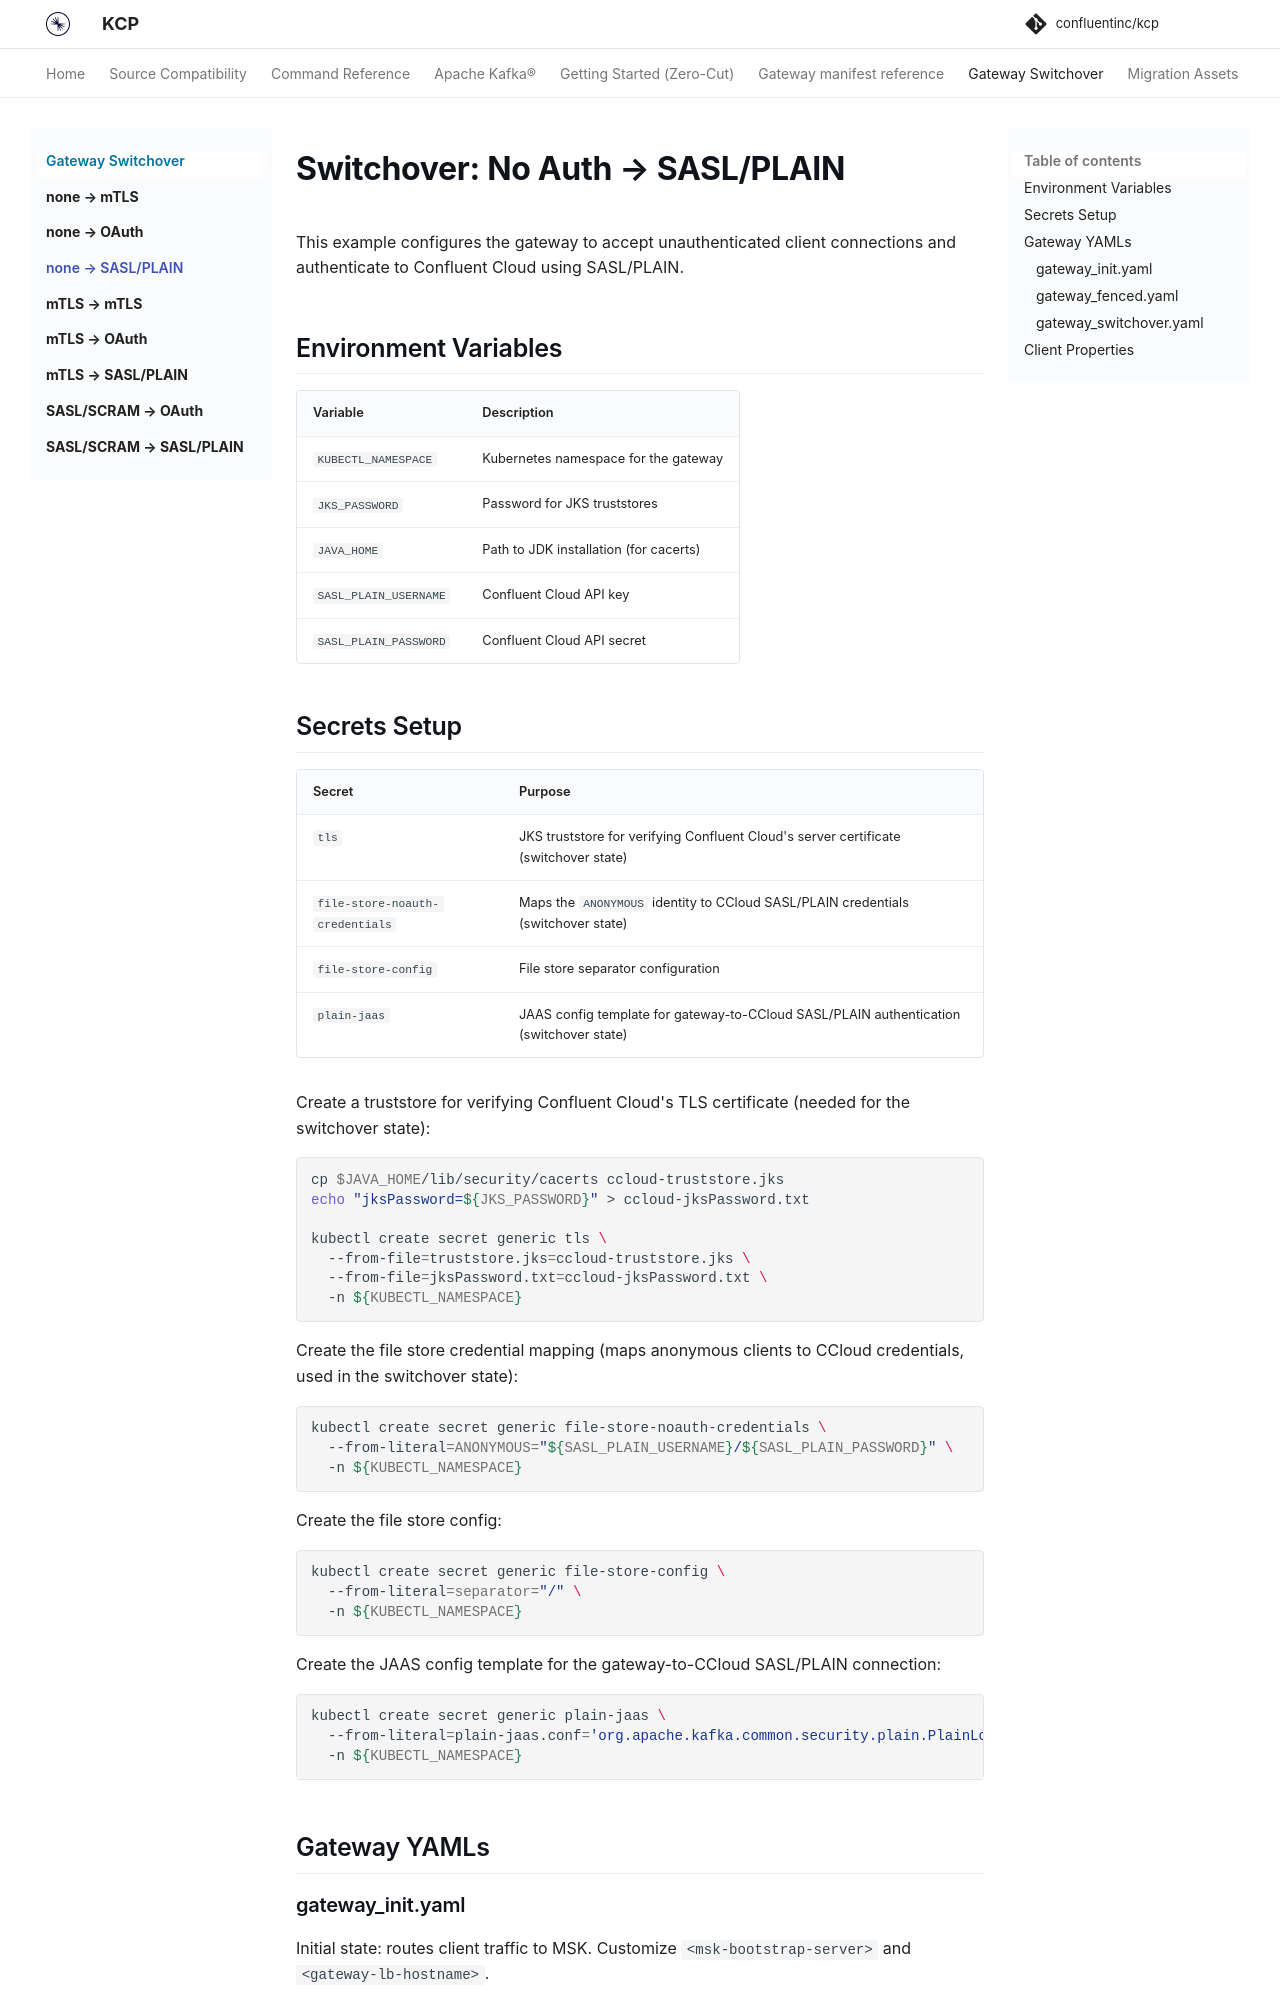

repository: confluentinc/kcp · page: 0.10.1/gateway-switchover/switchover-none-to-saslplain/index.html · generator: mkdocs

# Switchover: No Auth → SASL/PLAIN

This example configures the gateway to accept unauthenticated client connections and authenticate to Confluent Cloud using SASL/PLAIN.

## Environment Variables

| Variable | Description |
|---|---|
| `KUBECTL_NAMESPACE` | Kubernetes namespace for the gateway |
| `JKS_PASSWORD` | Password for JKS truststores |
| `JAVA_HOME` | Path to JDK installation (for cacerts) |
| `SASL_PLAIN_USERNAME` | Confluent Cloud API key |
| `SASL_PLAIN_PASSWORD` | Confluent Cloud API secret |

## Secrets Setup

| Secret | Purpose |
|--------|---------|
| `tls` | JKS truststore for verifying Confluent Cloud's server certificate (switchover state) |
| `file-store-noauth-credentials` | Maps the `ANONYMOUS` identity to CCloud SASL/PLAIN credentials (switchover state) |
| `file-store-config` | File store separator configuration |
| `plain-jaas` | JAAS config template for gateway-to-CCloud SASL/PLAIN authentication (switchover state) |

Create a truststore for verifying Confluent Cloud's TLS certificate (needed for the switchover state):
```bash
cp $JAVA_HOME/lib/security/cacerts ccloud-truststore.jks
echo "jksPassword=${JKS_PASSWORD}" > ccloud-jksPassword.txt

kubectl create secret generic tls \
  --from-file=truststore.jks=ccloud-truststore.jks \
  --from-file=jksPassword.txt=ccloud-jksPassword.txt \
  -n ${KUBECTL_NAMESPACE}
```

Create the file store credential mapping (maps anonymous clients to CCloud credentials, used in the switchover state):
```bash
kubectl create secret generic file-store-noauth-credentials \
  --from-literal=ANONYMOUS="${SASL_PLAIN_USERNAME}/${SASL_PLAIN_PASSWORD}" \
  -n ${KUBECTL_NAMESPACE}
```

Create the file store config:
```bash
kubectl create secret generic file-store-config \
  --from-literal=separator="/" \
  -n ${KUBECTL_NAMESPACE}
```

Create the JAAS config template for the gateway-to-CCloud SASL/PLAIN connection:
```bash
kubectl create secret generic plain-jaas \
  --from-literal=plain-jaas.conf='org.apache.kafka.common.security.plain.PlainLoginModule required username="%s" password="%s";' \
  -n ${KUBECTL_NAMESPACE}
```

## Gateway YAMLs
